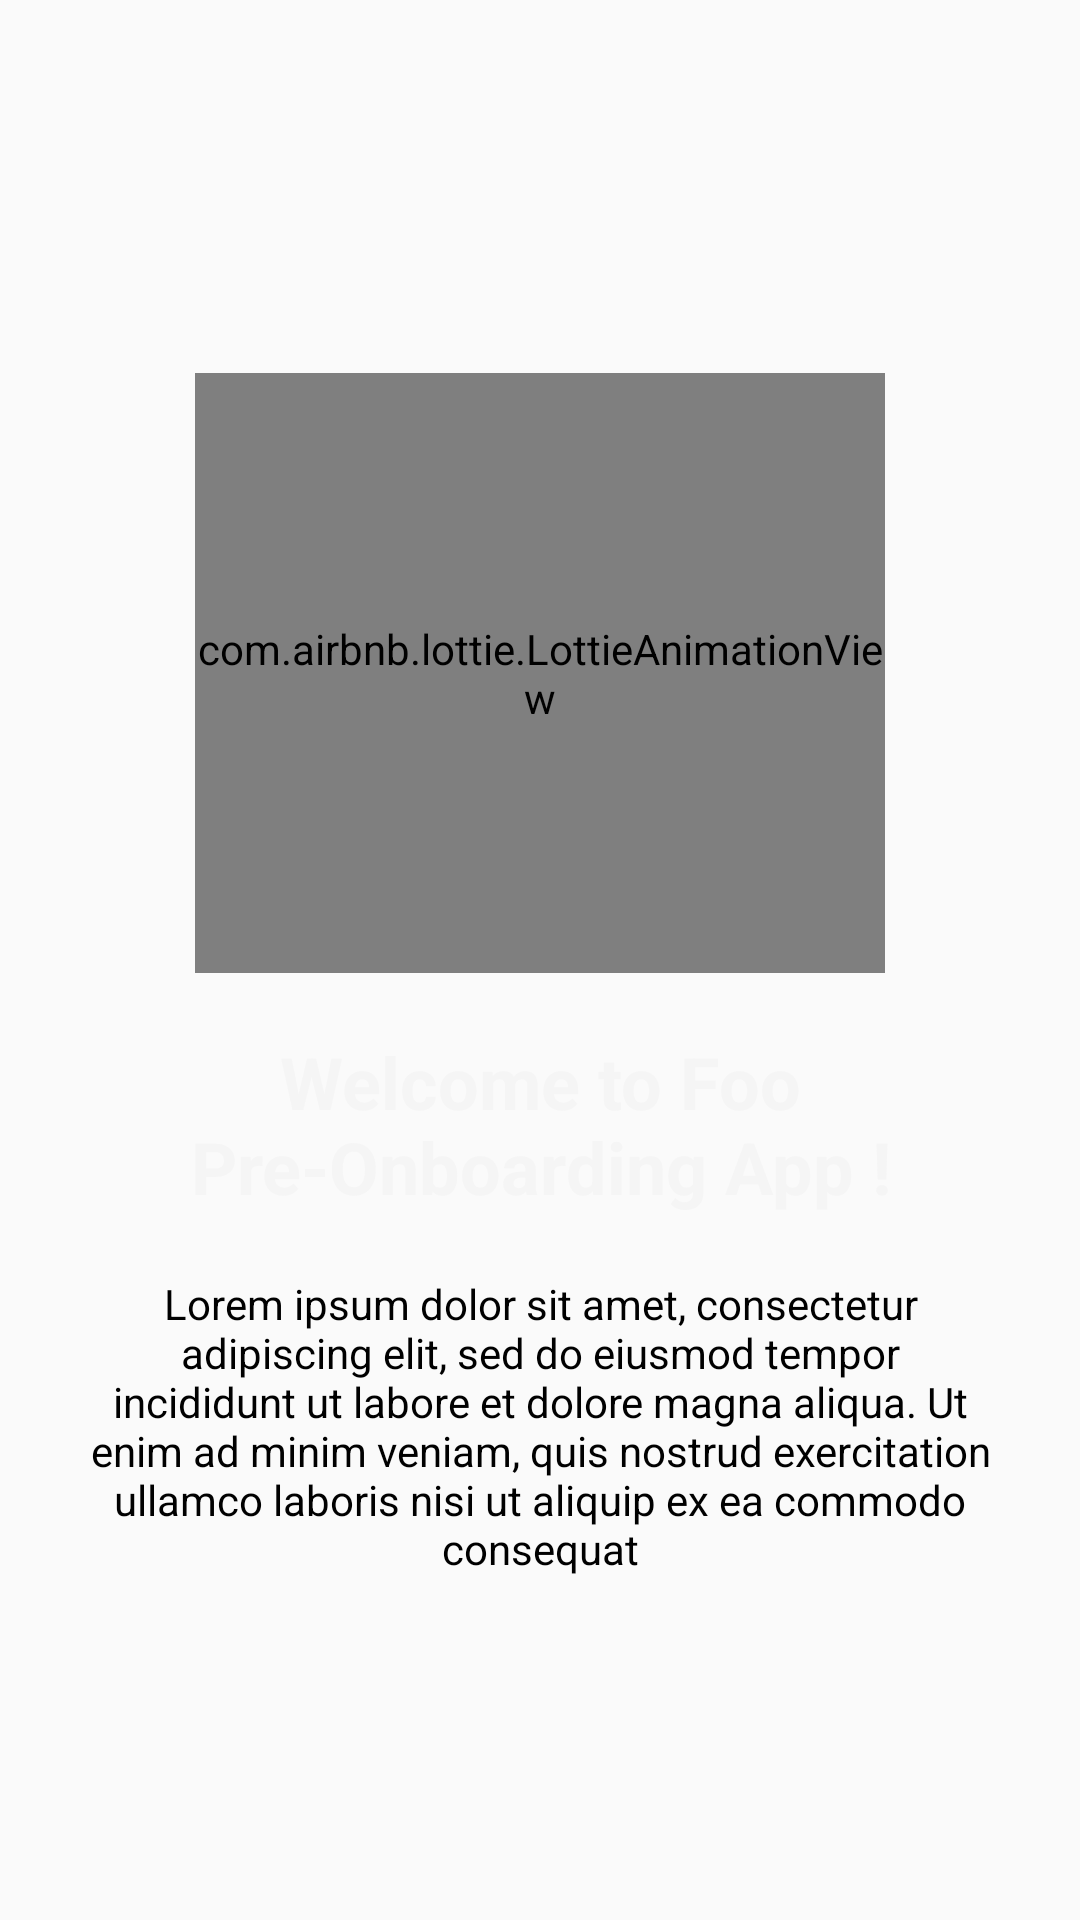

The Android layout XML behind this screen, and the referenced resources:
<!-- AndroidManifest.xml: application theme AppTheme.NoActionBar -->
<!-- res/layout/fragment_onboarding2.xml -->
<?xml version="1.0" encoding="utf-8"?>
<RelativeLayout android:layout_width="match_parent"
    android:layout_height="match_parent"
    xmlns:app="http://schemas.android.com/apk/res-auto"
    xmlns:tools="http://schemas.android.com/tools"
    android:padding="30dp"
    android:gravity="center"
    tools:context=".fooonboardingexamples.activities.OnboardingExample2Activity"
    xmlns:android="http://schemas.android.com/apk/res/android">


        <com.airbnb.lottie.LottieAnimationView
            android:id="@+id/image_onboarding"
            android:layout_width="230dp"
            android:layout_height="200dp"
            android:layout_centerHorizontal="true"
            android:layout_margin="20dp"
            android:scaleType="centerCrop"
            app:lottie_rawRes="@raw/lottie_developer"
            app:lottie_loop="true"
            app:lottie_autoPlay="true" />

    <androidx.appcompat.widget.AppCompatTextView
        android:id="@+id/text_onboarding_title"
        android:layout_width="match_parent"
        android:layout_height="wrap_content"
        android:layout_below="@id/image_onboarding"
        android:layout_marginStart="30dp"
        android:layout_marginEnd="30dp"
        android:layout_marginBottom="20dp"
        android:gravity="center"
        android:text="@string/title_onboarding_1"
        android:textColor="@color/md_grey_100"
        android:textSize="24sp"
        android:textStyle="bold" />

        <androidx.appcompat.widget.AppCompatTextView
            android:id="@+id/text_onboarding_description"
            android:layout_width="match_parent"
            android:layout_height="wrap_content"
            android:layout_below="@id/text_onboarding_title"
            android:text="@string/description_onboarding_1"
            android:textSize="14sp"
            android:textColor="@color/md_black_1000"
            android:gravity="center"
            android:layout_marginBottom="10dp"/>

    </RelativeLayout>
<!-- resources referenced by this layout -->
<resources>
  <color name="md_black_1000">#000000</color>
  <color name="md_grey_100">#F5F5F5</color>
  <string name="description_onboarding_1">Lorem ipsum dolor sit amet, consectetur adipiscing elit, sed do eiusmod tempor incididunt ut labore et dolore magna aliqua. Ut enim ad minim veniam, quis nostrud exercitation ullamco laboris nisi ut aliquip ex ea commodo consequat</string>
  <string name="title_onboarding_1">Welcome to Foo Pre-Onboarding App !</string>
  <style name="AppTheme.NoActionBar">
          <item name="windowActionBar">false</item>
          <item name="windowNoTitle">true</item>
          <item name="android:statusBarColor">@color/colorPrimaryDark</item>
          
          <item name="windowActionModeOverlay">true</item>
  
          
          <item name="actionModeBackground">@color/md_grey_300</item>
      </style>
  <color name="colorPrimaryDark">#3E97F0</color>
  <color name="md_grey_300">#E0E0E0</color>
</resources>
